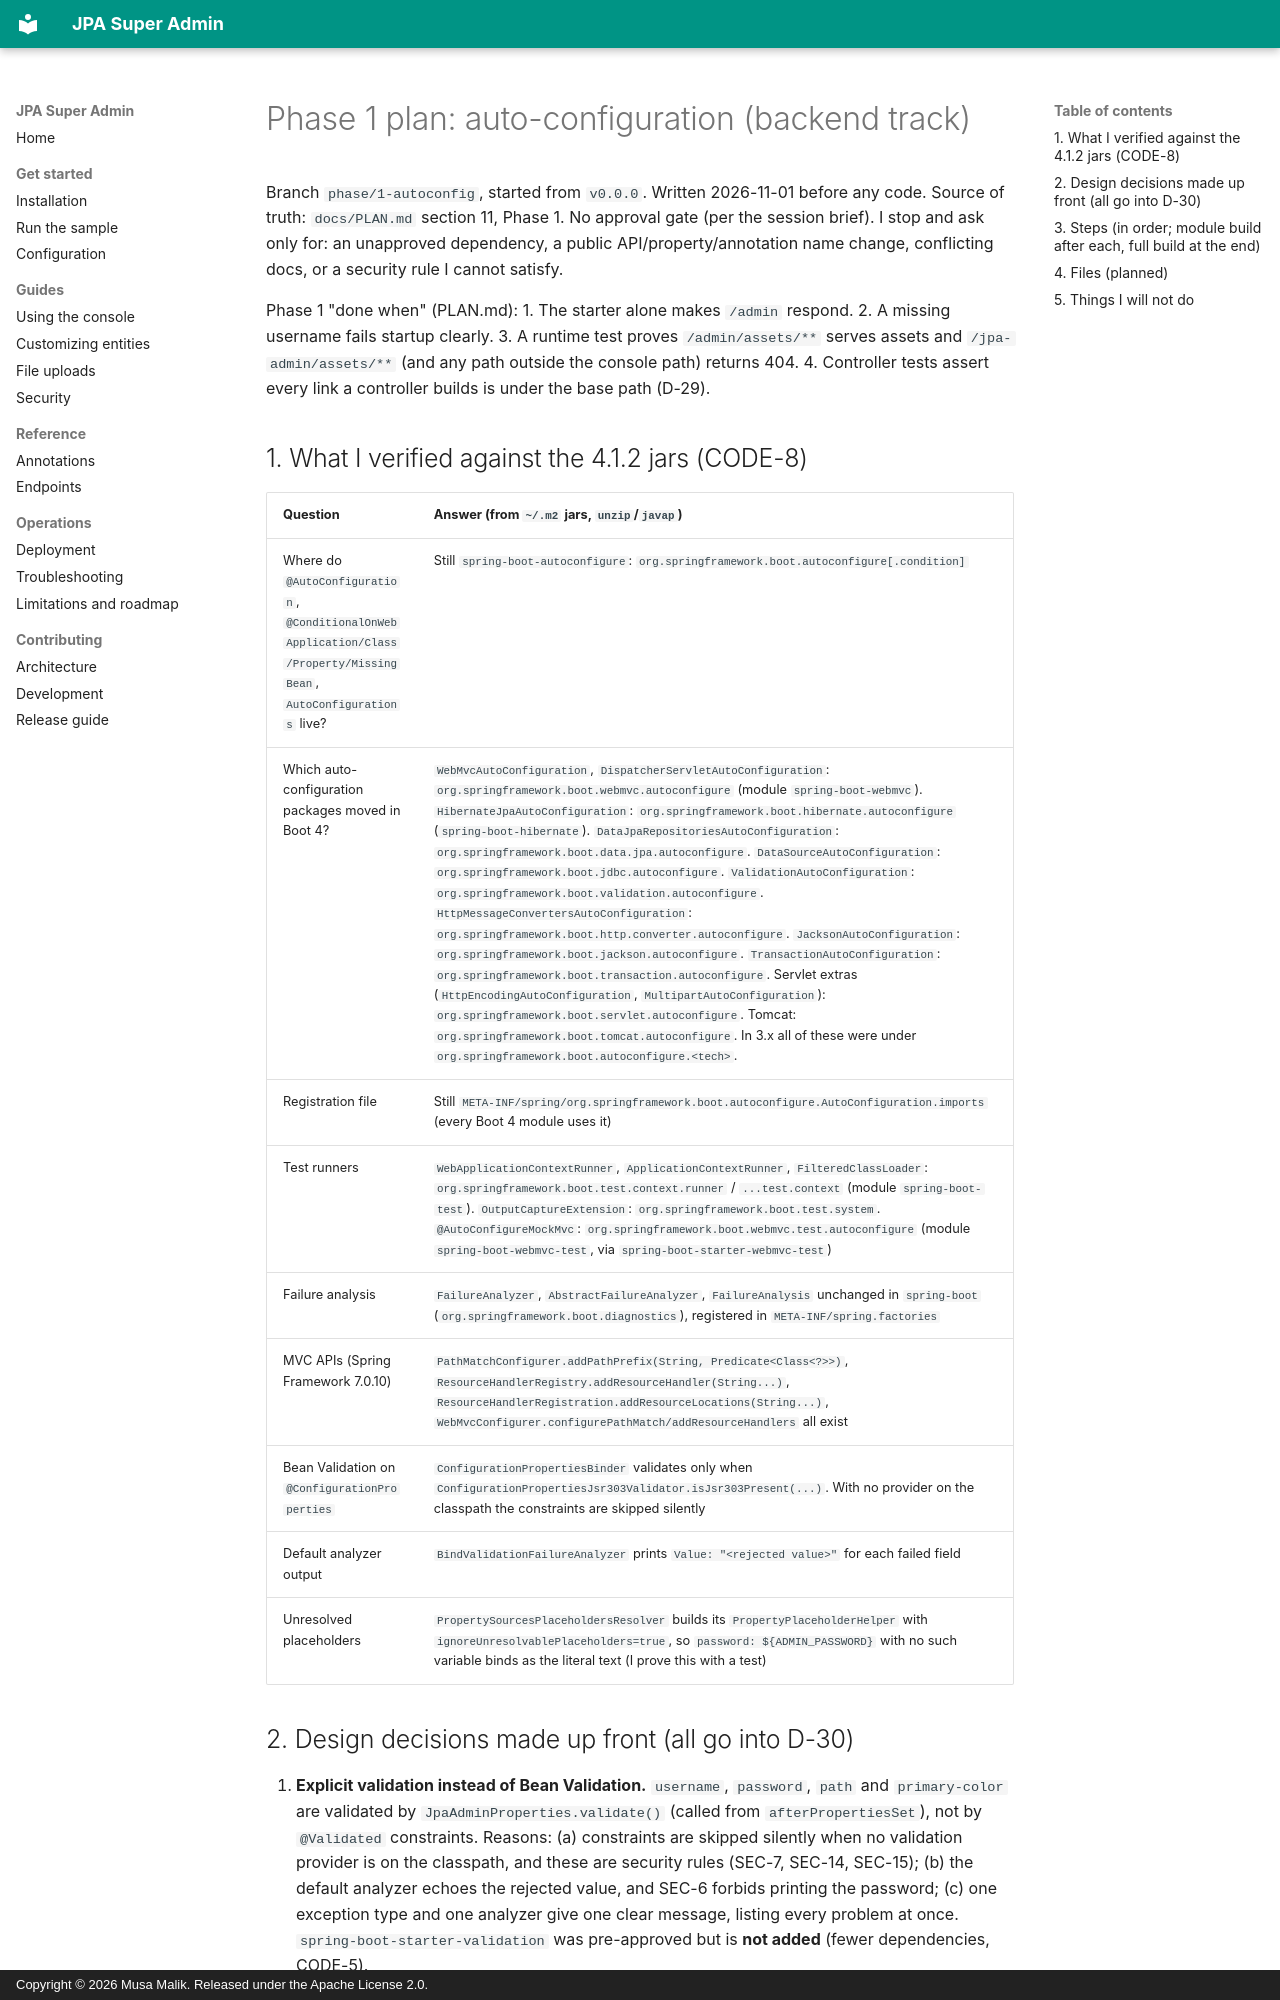

repository: mdmusahub/JPA-SUPER-ADMIN · page: logs/phase-1-plan/index.html · generator: mkdocs · copyright: Copyright © 2026 Musa Malik. Released under the Apache License 2.0.

# Phase 1 plan: auto-configuration (backend track)

Branch `phase/1-autoconfig`, started from `v0.0.0`. Written 2026-11-01 before any code. Source of truth: `docs/PLAN.md` section 11, Phase 1.
No approval gate (per the session brief). I stop and ask only for: an unapproved dependency, a public API/property/annotation name change, conflicting docs, or a security rule I cannot satisfy.

Phase 1 "done when" (PLAN.md):
1. The starter alone makes `/admin` respond.
2. A missing username fails startup clearly.
3. A runtime test proves `/admin/assets/**` serves assets and `/jpa-admin/assets/**` (and any path outside the console path) returns 404.
4. Controller tests assert every link a controller builds is under the base path (D-29).

## 1. What I verified against the 4.1.2 jars (CODE-8)

| Question | Answer (from `~/.m2` jars, `unzip`/`javap`) |
|---|---|
| Where do `@AutoConfiguration`, `@ConditionalOnWebApplication/Class/Property/MissingBean`, `AutoConfigurations` live? | Still `spring-boot-autoconfigure`: `org.springframework.boot.autoconfigure[.condition]` |
| Which auto-configuration packages moved in Boot 4? | `WebMvcAutoConfiguration`, `DispatcherServletAutoConfiguration`: `org.springframework.boot.webmvc.autoconfigure` (module `spring-boot-webmvc`). `HibernateJpaAutoConfiguration`: `org.springframework.boot.hibernate.autoconfigure` (`spring-boot-hibernate`). `DataJpaRepositoriesAutoConfiguration`: `org.springframework.boot.data.jpa.autoconfigure`. `DataSourceAutoConfiguration`: `org.springframework.boot.jdbc.autoconfigure`. `ValidationAutoConfiguration`: `org.springframework.boot.validation.autoconfigure`. `HttpMessageConvertersAutoConfiguration`: `org.springframework.boot.http.converter.autoconfigure`. `JacksonAutoConfiguration`: `org.springframework.boot.jackson.autoconfigure`. `TransactionAutoConfiguration`: `org.springframework.boot.transaction.autoconfigure`. Servlet extras (`HttpEncodingAutoConfiguration`, `MultipartAutoConfiguration`): `org.springframework.boot.servlet.autoconfigure`. Tomcat: `org.springframework.boot.tomcat.autoconfigure`. In 3.x all of these were under `org.springframework.boot.autoconfigure.<tech>`. |
| Registration file | Still `META-INF/spring/org.springframework.boot.autoconfigure.AutoConfiguration.imports` (every Boot 4 module uses it) |
| Test runners | `WebApplicationContextRunner`, `ApplicationContextRunner`, `FilteredClassLoader`: `org.springframework.boot.test.context.runner` / `...test.context` (module `spring-boot-test`). `OutputCaptureExtension`: `org.springframework.boot.test.system`. `@AutoConfigureMockMvc`: `org.springframework.boot.webmvc.test.autoconfigure` (module `spring-boot-webmvc-test`, via `spring-boot-starter-webmvc-test`) |
| Failure analysis | `FailureAnalyzer`, `AbstractFailureAnalyzer`, `FailureAnalysis` unchanged in `spring-boot` (`org.springframework.boot.diagnostics`), registered in `META-INF/spring.factories` |
| MVC APIs (Spring Framework 7.0.10) | `PathMatchConfigurer.addPathPrefix(String, Predicate<Class<?>>)`, `ResourceHandlerRegistry.addResourceHandler(String...)`, `ResourceHandlerRegistration.addResourceLocations(String...)`, `WebMvcConfigurer.configurePathMatch/addResourceHandlers` all exist |
| Bean Validation on `@ConfigurationProperties` | `ConfigurationPropertiesBinder` validates only when `ConfigurationPropertiesJsr303Validator.isJsr303Present(...)`. With no provider on the classpath the constraints are skipped silently |
| Default analyzer output | `BindValidationFailureAnalyzer` prints `Value: "<rejected value>"` for each failed field |
| Unresolved placeholders | `PropertySourcesPlaceholdersResolver` builds its `PropertyPlaceholderHelper` with `ignoreUnresolvablePlaceholders=true`, so `password: ${ADMIN_PASSWORD}` with no such variable binds as the literal text (I prove this with a test) |
